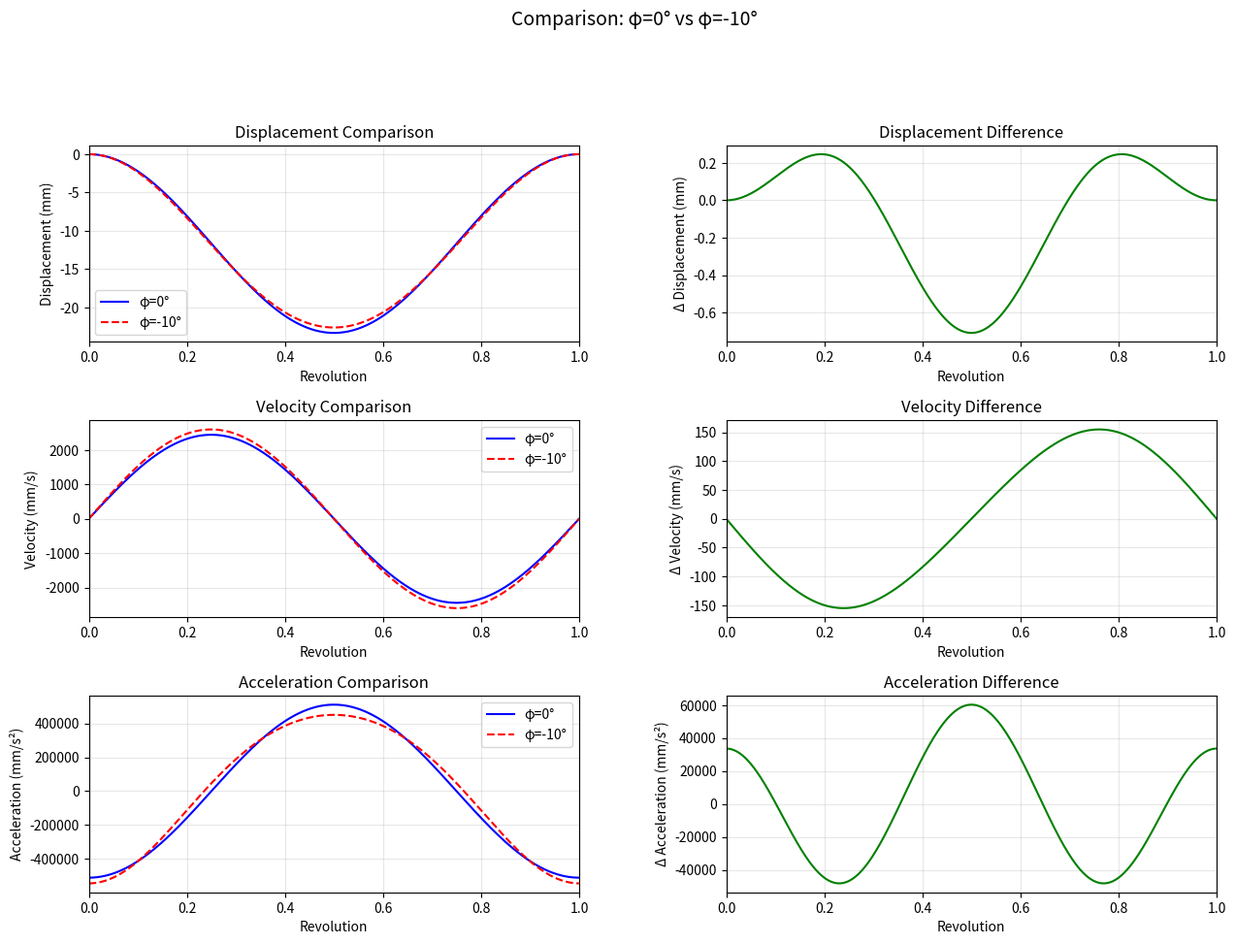
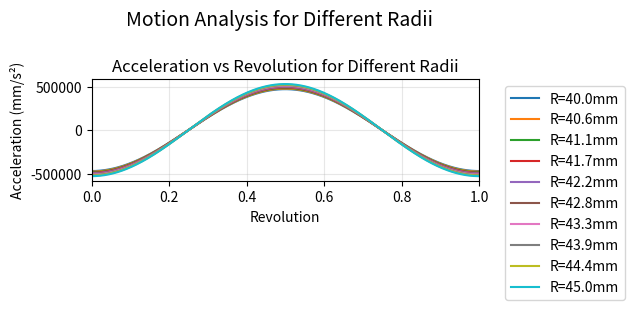

These charts were generated, in order, by the following Python code:
import numpy as np
import pandas as pd
import matplotlib.pyplot as plt
from sympy import symbols, tan, cos, sin, lambdify
from dataclasses import dataclass
from typing import Tuple, Optional


@dataclass
class MotionParams:
    R: float
    beta: float
    phi: float
    omega: float
    bore_length: float


class MotionAnalysis:
    def __init__(self, params: MotionParams):
        self.params = params
        self.beta_rad = np.deg2rad(params.beta)
        self.phi_rad = np.deg2rad(params.phi)
        self._init_symbolic()

    def _init_symbolic(self):
        theta = self.theta = symbols('theta')
        R, beta, phi = symbols('R beta phi')

        self.disp_expr = -R * tan(beta) * (1 - cos(theta)) / (cos(phi) * (1 + tan(beta) * tan(phi) * cos(theta)))
        self.vel_expr = -R * ((1 - cos(theta)) * sin(theta) * tan(beta) ** 2 * tan(phi) /
                              ((cos(theta) * tan(beta) * tan(phi) + 1) ** 2 * cos(phi)) -
                              sin(theta) * tan(beta) / ((cos(theta) * tan(beta) * tan(phi) + 1) * cos(phi)))
        self.acc_expr = -R * (cos(theta) * tan(beta) / ((cos(theta) * tan(beta) * tan(phi) + 1) * cos(phi)) +
                              (1 - cos(theta)) * cos(theta) * tan(beta) ** 2 * tan(phi) /
                              ((cos(theta) * tan(beta) * tan(phi) + 1) ** 2 * cos(phi)) +
                              2 * ((1 - cos(theta)) * sin(theta) ** 2 * tan(beta) ** 3 * tan(phi) ** 2 /
                                   ((cos(theta) * tan(beta) * tan(phi) + 1) ** 3 * cos(phi)) +
                                   sin(theta) ** 2 * tan(beta) ** 2 * tan(phi) /
                                   ((cos(theta) * tan(beta) * tan(phi) + 1) ** 2 * cos(phi))))

        subs = {R: self.params.R, beta: self.beta_rad, phi: self.phi_rad}
        self.disp_func = lambdify(theta, self.disp_expr.subs(subs))
        self.vel_func = lambdify(theta, self.vel_expr.subs(subs))
        self.acc_func = lambdify(theta, self.acc_expr.subs(subs))

    def calculate(self, theta_deg: float) -> Tuple[float, float, float]:
        theta_rad = np.deg2rad(theta_deg)
        disp = float(self.disp_func(theta_rad))
        vel = float(self.vel_func(theta_rad)) * self.params.omega
        acc = float(self.acc_func(theta_rad)) * self.params.omega ** 2
        return disp, vel, acc

    def analyze_range(self, theta_deg_range: np.ndarray, save_path: Optional[str] = None) -> pd.DataFrame:
        results = np.array([self.calculate(t) for t in theta_deg_range])
        revolutions = theta_deg_range / 360
        df = pd.DataFrame({
            'theta': theta_deg_range,
            'revolution': revolutions,
            'displacement': results[:, 0],
            'velocity': results[:, 1],
            'acceleration': results[:, 2]
        })

        if save_path:
            df.to_csv(save_path, index=False)

        return df

    @staticmethod
    def plot_comparison(df1: pd.DataFrame, df2: pd.DataFrame, title: str = "Motion Comparison", phi1: float = 0,
                        phi2: float = 0):
        fig = plt.figure(figsize=(15, 10))
        gs = plt.GridSpec(3, 2, figure=fig, hspace=0.4, wspace=0.3)

        metrics = ['displacement', 'velocity', 'acceleration']
        ylabels = ['Displacement (mm)', 'Velocity (mm/s)', 'Acceleration (mm/s²)']

        for i, (metric, ylabel) in enumerate(zip(metrics, ylabels)):
            ax1 = fig.add_subplot(gs[i, 0])
            ax1.plot(df1['revolution'], df1[metric], 'b-', label=f'φ={phi1}°', linewidth=1.5)
            ax1.plot(df2['revolution'], df2[metric], 'r--', label=f'φ={phi2}°', linewidth=1.5)
            ax1.set_xlabel('Revolution')
            ax1.set_ylabel(ylabel)
            ax1.set_title(f'{metric.capitalize()} Comparison')
            ax1.grid(True, alpha=0.3)
            ax1.legend()
            ax1.set_xlim(0, max(df1['revolution'].max(), df2['revolution'].max()))

            ax2 = fig.add_subplot(gs[i, 1])
            diff = df1[metric] - df2[metric]
            ax2.plot(df1['revolution'], diff, 'g-', linewidth=1.5)
            ax2.set_xlabel('Revolution')
            ax2.set_ylabel(f'Δ {ylabel}')
            ax2.set_title(f'{metric.capitalize()} Difference')
            ax2.grid(True, alpha=0.3)
            ax2.set_xlim(0, max(df1['revolution'].max(), df2['revolution'].max()))

        plt.suptitle(title, y=1.02, fontsize=14)
        return fig

class RadiusVariationAnalysis:
    def __init__(self, r_min: float, r_max: float, angle: float = 5, steps: int = 10):
        self.r_min = r_min
        self.r_max = r_max
        self.angle = angle
        self.steps = steps
        self.radius_values = np.linspace(r_min, r_max, steps)

    def analyze_radius_variation(self, beta: float, phi: float, omega: float, bore_length: float, revolutions: int = 1):
        results = []
        theta_deg = np.linspace(0, 360 * revolutions, 360 * revolutions)

        for radius in self.radius_values:
            params = MotionParams(R=radius, beta=beta, phi=phi, omega=omega, bore_length=bore_length)
            analyzer = MotionAnalysis(params)
            df = analyzer.analyze_range(theta_deg)
            results.append(df)

        return results

    def plot_radius_variation(self, results: list, title: str = "Radius Variation Analysis"):
        fig = plt.figure(figsize=(5,5))
        gs = plt.GridSpec(3, 1, figure=fig, hspace=0.4)

        metrics = [ 'acceleration']
        ylabels = [ 'Acceleration (mm/s²)']

        for i, (metric, ylabel) in enumerate(zip(metrics, ylabels)):
            ax = fig.add_subplot(gs[i])

            for j, df in enumerate(results):
                radius = self.radius_values[j]
                ax.plot(df['revolution'], df[metric], label=f'R={radius:.1f}mm', linewidth=1.5)

            ax.set_xlabel('Revolution')
            ax.set_ylabel(ylabel)
            ax.set_title(f'{metric.capitalize()} vs Revolution for Different Radii')
            ax.grid(True, alpha=0.3)
            ax.legend(bbox_to_anchor=(1.05, 1), loc='upper left')
            ax.set_xlim(0, max(df['revolution'].max() for df in results))

        plt.suptitle(title, y=1.02, fontsize=14)
        return fig


def main():
    # Original analysis
    phi1, phi2 = 0, -10
    params1 = MotionParams(R=43.5, beta=15, phi=phi1, omega=2 * np.pi * 2000 / 60, bore_length=33.25)
    params2 = MotionParams(R=43.5, beta=15, phi=phi2, omega=2 * np.pi * 2000 / 60, bore_length=33.25)

    revolutions = 1
    theta_deg = np.linspace(0, 360 * revolutions, 360 * revolutions)

    analyzer1 = MotionAnalysis(params1)
    analyzer2 = MotionAnalysis(params2)

    results1 = analyzer1.analyze_range(theta_deg, 'results_phi1.csv')
    results2 = analyzer2.analyze_range(theta_deg, 'results_phi2.csv')

    fig1 = MotionAnalysis.plot_comparison(results1, results2, f"Comparison: φ={phi1}° vs φ={phi2}°", phi1, phi2)

    # Radius variation analysis
    r_min = 40
    r_max = r_min + 5  # 5mm increase as per angle requirement
    radius_analyzer = RadiusVariationAnalysis(r_min, r_max, angle=5, steps=10)
    radius_results = radius_analyzer.analyze_radius_variation(
        beta=15, phi=phi1, omega=2 * np.pi * 2000 / 60, bore_length=33.25, revolutions=revolutions
    )

    fig2 = radius_analyzer.plot_radius_variation(radius_results, "Motion Analysis for Different Radii")
    plt.tight_layout()
    plt.show()


if __name__ == "__main__":
    main()
